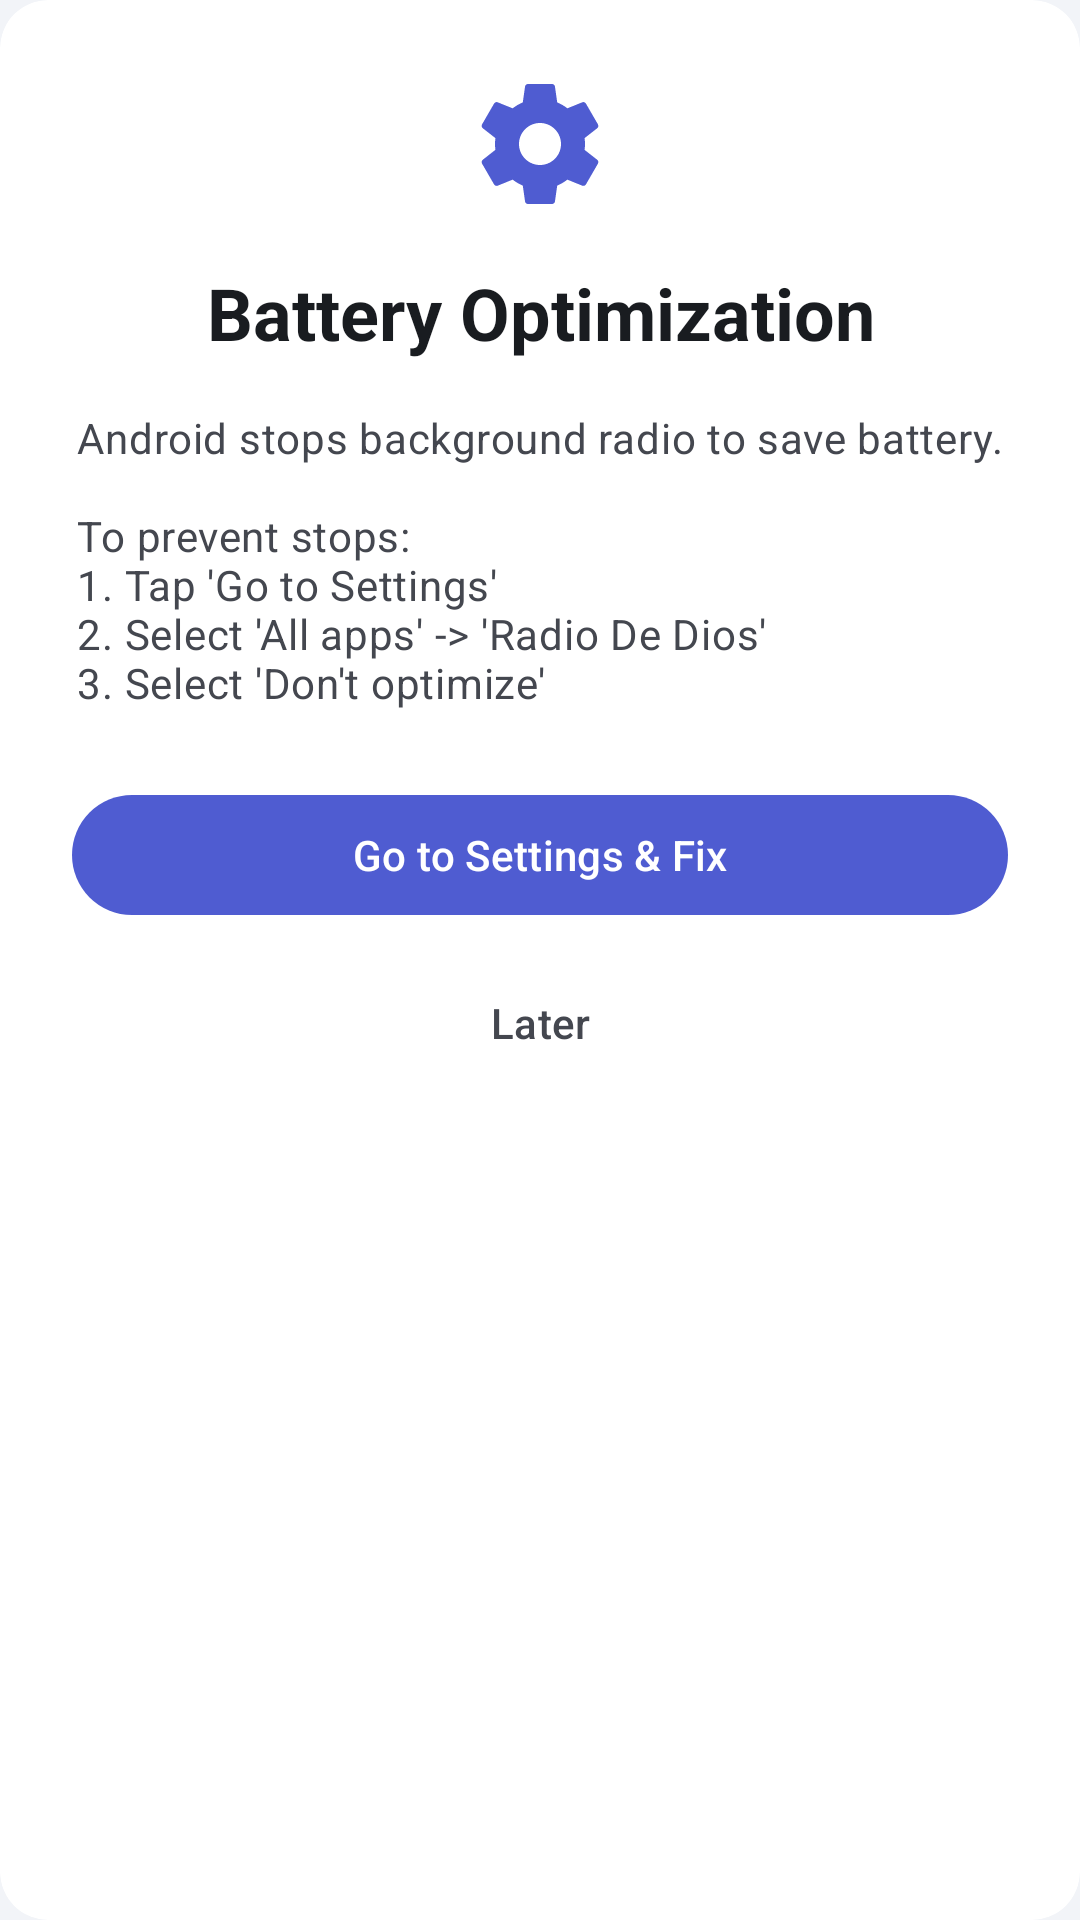

Write the Android layout XML for this screen, with the resource values it uses.
<!-- AndroidManifest.xml: application theme Theme.RadioDeDios -->
<!-- res/layout/dialog_battery_tutorial.xml -->
<?xml version="1.0" encoding="utf-8"?>
<com.google.android.material.card.MaterialCardView xmlns:android="http://schemas.android.com/apk/res/android"
    xmlns:app="http://schemas.android.com/apk/res-auto"
    android:layout_width="match_parent"
    android:layout_height="wrap_content"
    app:cardCornerRadius="16dp"
    app:cardElevation="0dp"
    app:strokeWidth="0dp"
    app:cardBackgroundColor="?attr/colorSurface">

    <LinearLayout
        android:layout_width="match_parent"
        android:layout_height="wrap_content"
        android:orientation="vertical"
        android:padding="24dp">

        <ImageView
            android:layout_width="48dp"
            android:layout_height="48dp"
            android:src="@drawable/ic_settings"
            app:tint="?attr/colorPrimary"
            android:layout_gravity="center_horizontal"
            android:layout_marginBottom="16dp"
            android:importantForAccessibility="no" />

        <TextView
            android:layout_width="wrap_content"
            android:layout_height="wrap_content"
            android:text="@string/battery_saver_title"
            android:textAppearance="?attr/textAppearanceHeadlineSmall"
            android:textStyle="bold"
            android:textColor="?attr/colorOnSurface"
            android:layout_gravity="center_horizontal"
            android:textAlignment="center"
            android:layout_marginBottom="16dp" />

        <TextView
            android:layout_width="wrap_content"
            android:layout_height="wrap_content"
            android:text="@string/battery_saver_message_detailed"
            android:textAppearance="?attr/textAppearanceBodyMedium"
            android:textColor="?attr/colorOnSurfaceVariant"
            android:layout_gravity="center_horizontal"
            android:layout_marginBottom="24dp" />

        <com.google.android.material.button.MaterialButton
            android:id="@+id/btnGoToSettings"
            android:layout_width="match_parent"
            android:layout_height="wrap_content"
            android:text="@string/go_to_settings_action"
            style="@style/Widget.Material3.Button"
            android:layout_marginBottom="8dp" />

        <com.google.android.material.button.MaterialButton
            android:id="@+id/btnLater"
            android:layout_width="match_parent"
            android:layout_height="wrap_content"
            android:text="@string/later"
            style="@style/Widget.Material3.Button.TextButton"
            android:textColor="?attr/colorOnSurfaceVariant"/>

    </LinearLayout>

</com.google.android.material.card.MaterialCardView>
<!-- resources referenced by this layout -->
<resources>
  <!-- drawable ic_settings (drawable) -->
  <vector xmlns:android="http://schemas.android.com/apk/res/android"
      android:width="24dp"
      android:height="24dp"
      android:viewportWidth="24"
      android:viewportHeight="24">
    <path
        android:fillColor="#FF000000"
        android:pathData="M19.43,12.98C19.47,12.66 19.5,12.34 19.5,12C19.5,11.66 19.47,11.34 19.43,11.02L21.54,9.37C21.73,9.22 21.78,8.95 21.66,8.73L19.66,5.27C19.54,5.05 19.27,4.96 19.05,5.05L16.56,6.05C16.04,5.65 15.48,5.32 14.87,5.07L14.49,2.42C14.46,2.18 14.25,2 14,2H10C9.75,2 9.54,2.18 9.51,2.42L9.13,5.07C8.52,5.32 7.96,5.66 7.44,6.05L4.95,5.05C4.73,4.96 4.46,5.05 4.34,5.27L2.34,8.73C2.21,8.95 2.27,9.22 2.46,9.37L4.57,11.02C4.53,11.34 4.5,11.67 4.5,12C4.5,12.33 4.53,12.65 4.57,12.97L2.46,14.63C2.27,14.78 2.21,15.05 2.34,15.27L4.34,18.73C4.46,18.95 4.73,19.03 4.95,18.95L7.44,17.94C7.96,18.34 8.52,18.68 9.13,18.93L9.51,21.58C9.54,21.82 9.75,22 10,22H14C14.25,22 14.46,21.82 14.49,21.58L14.87,18.93C15.48,18.68 16.04,18.34 16.56,17.94L19.05,18.95C19.27,19.03 19.54,18.95 19.66,18.73L21.66,15.27C21.78,15.05 21.73,14.78 21.54,14.63L19.43,12.98ZM12,15.5C10.07,15.5 8.5,13.93 8.5,12C8.5,10.07 10.07,8.5 12,8.5C13.93,8.5 15.5,10.07 15.5,12C15.5,13.93 13.93,15.5 12,15.5Z"/>
  </vector>
  <string name="battery_saver_message_detailed">Android stops background radio to save battery.\n\nTo prevent stops:\n1. Tap \'Go to Settings\'\n2. Select \'All apps\' -&gt; \'Radio De Dios\'\n3. Select \'Don\'t optimize\'</string>
  <string name="battery_saver_title">Battery Optimization</string>
  <string name="go_to_settings_action">Go to Settings &amp; Fix</string>
  <string name="later">Later</string>
  <style name="Theme.RadioDeDios" parent="Theme.Material3.DayNight.NoActionBar">
          
          <item name="colorPrimary">@color/md_theme_light_primary</item>
          <item name="colorOnPrimary">@color/md_theme_light_onPrimary</item>
          <item name="colorPrimaryContainer">@color/md_theme_light_primaryContainer</item>
          <item name="colorOnPrimaryContainer">@color/md_theme_light_onPrimaryContainer</item>
          <item name="android:colorBackground">@color/md_theme_light_background</item>
          <item name="colorOnBackground">@color/md_theme_light_onBackground</item>
          <item name="colorSurface">@color/md_theme_light_surface</item>
          <item name="colorOnSurface">@color/md_theme_light_onSurface</item>
          <item name="colorSurfaceVariant">@color/md_theme_light_surfaceVariant</item>
          <item name="colorOnSurfaceVariant">@color/md_theme_light_onSurfaceVariant</item>
  
          
          <item name="android:windowLightStatusBar">true</item>
          
          
          <item name="colorControlNormal">?attr/colorOnSurface</item>
      </style>
  <color name="md_theme_light_primary">#4F5CD1</color>
  <color name="md_theme_light_onPrimary">#FFFFFF</color>
  <color name="md_theme_light_primaryContainer">#E0E4FF</color>
  <color name="md_theme_light_onPrimaryContainer">#040859</color>
  <color name="md_theme_light_background">#F2F4F8</color>
  <color name="md_theme_light_onBackground">#191C20</color>
  <color name="md_theme_light_surface">#FFFFFF</color>
  <color name="md_theme_light_onSurface">#191C20</color>
  <color name="md_theme_light_surfaceVariant">#E1E2EC</color>
  <color name="md_theme_light_onSurfaceVariant">#44474F</color>
</resources>
